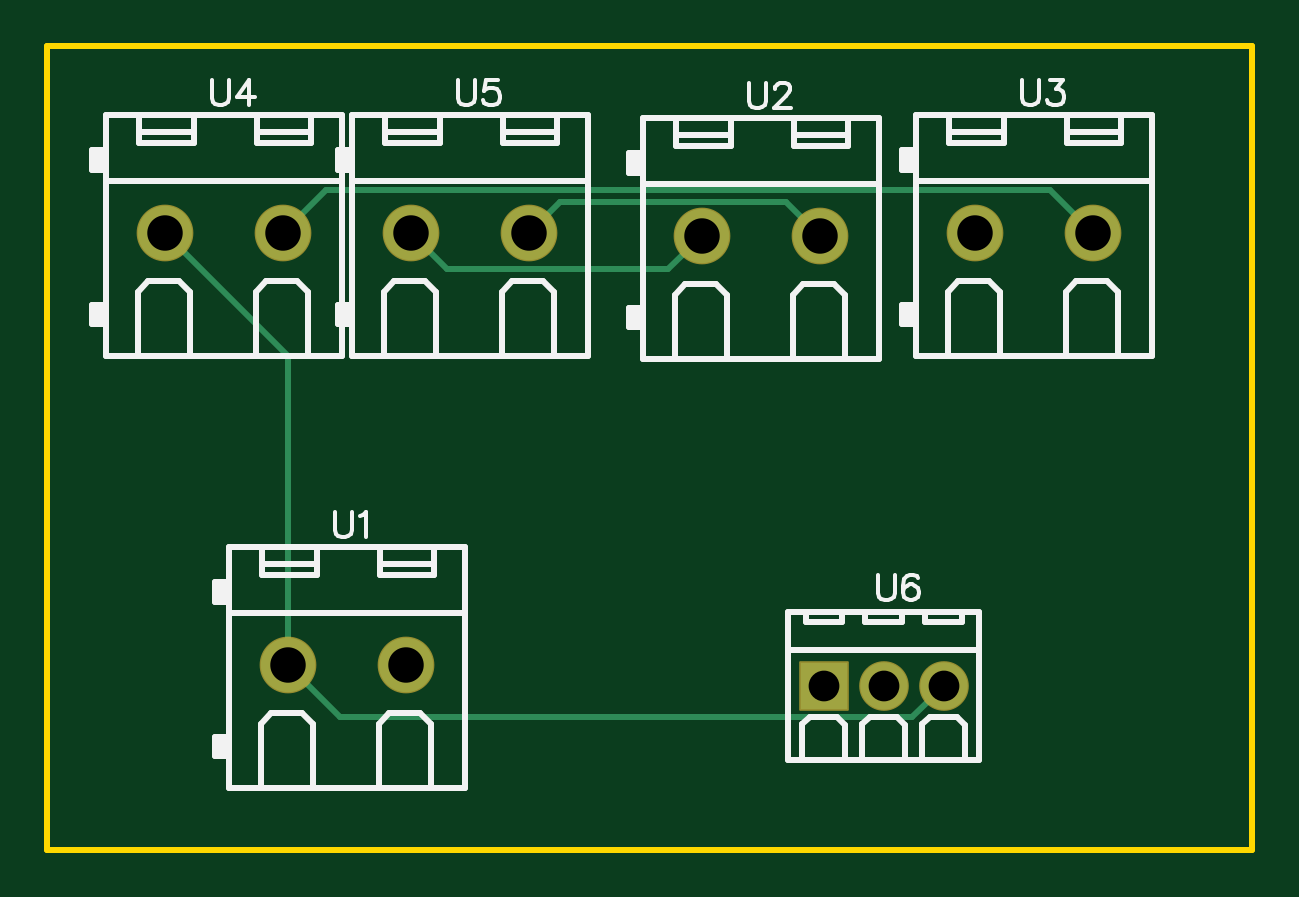
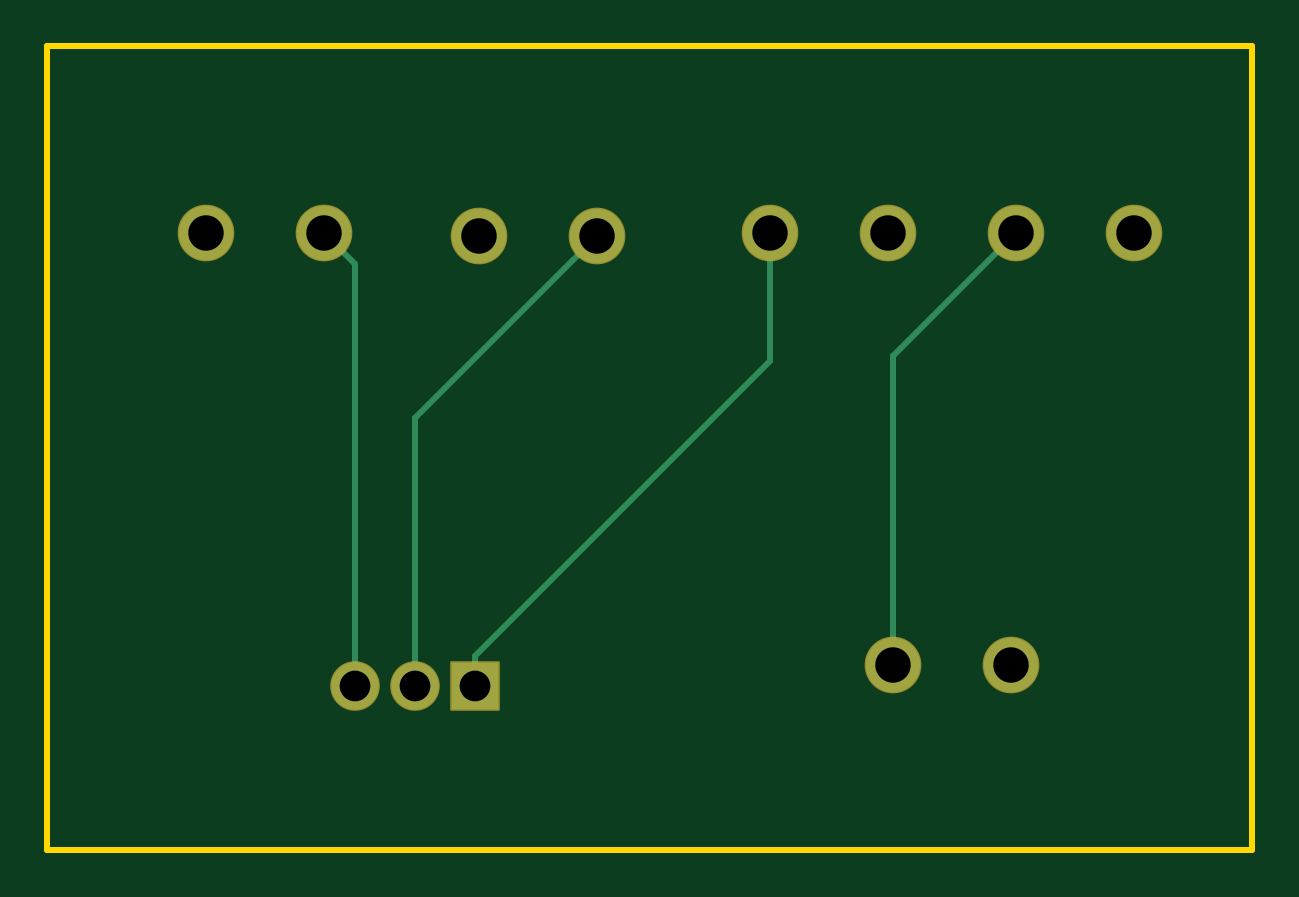
Circuit board: 8 layer files. Board 51.0 x 34.0 mm.
- drill: Drill_PTH_Through.DRL (427 bytes)
- drill: Drill_PTH_Through_Via.DRL (172 bytes)
- outline: Gerber_BoardOutlineLayer.GKO (433 bytes)
- bottom_copper: Gerber_BottomLayer.GBL (1047 bytes)
- bottom_mask: Gerber_BottomSolderMaskLayer.GBS (863 bytes)
- top_copper: Gerber_TopLayer.GTL (1149 bytes)
- top_silk: Gerber_TopSilkscreenLayer.GTO (9943 bytes)
- top_mask: Gerber_TopSolderMaskLayer.GTS (860 bytes)

=== drill: Drill_PTH_Through.DRL ===
M48
METRIC,LZ,000.000
;FILE_FORMAT=3:3
;TYPE=PLATED
;Layer: PTH_Through
;EasyEDA v6.5.46, 2024-09-12 22:27:14
;10
;Gerber Generator version 0.2
;Holesize 1 = 1.301 mm
T01C1.301
;Holesize 2 = 1.501 mm
T02C1.501
%
G05
G90
T01
X039878Y074930
X042418Y074930
X044958Y074930
T02
X017185Y075819
X022185Y075819
X034711Y093980
X039711Y093980
X046268Y094107
X051268Y094107
X011978Y094107
X016978Y094107
X022392Y094107
X027392Y094107
M30

=== drill: Drill_PTH_Through_Via.DRL ===
M48
METRIC,LZ,000.000
;FILE_FORMAT=3:3
;TYPE=PLATED
;Layer: PTH_Through_Via
;EasyEDA v6.5.46, 2024-09-12 22:27:14
;10
;Gerber Generator version 0.2
T01C0.001
%
G05
G90
M30

=== outline: Gerber_BoardOutlineLayer.GKO ===
G04 Layer: BoardOutlineLayer*
G04 EasyEDA v6.5.46, 2024-09-12 22:27:14*
G04 Gerber Generator version 0.2*
G04 Scale: 100 percent, Rotated: No, Reflected: No *
G04 Dimensions in millimeters *
G04 leading zeros omitted , absolute positions ,4 integer and 5 decimal *
%FSLAX45Y45*%
%MOMM*%

%ADD10C,0.2540*%
D10*
X699998Y10199979D02*
G01*
X5799988Y10199979D01*
X5799988Y6799986D01*
X699998Y6799986D01*
X699998Y10199979D01*

%LPD*%
M02*

=== bottom_copper: Gerber_BottomLayer.GBL ===
G04 Layer: BottomLayer*
G04 EasyEDA v6.5.46, 2024-09-12 22:27:14*
G04 Gerber Generator version 0.2*
G04 Scale: 100 percent, Rotated: No, Reflected: No *
G04 Dimensions in millimeters *
G04 leading zeros omitted , absolute positions ,4 integer and 5 decimal *
%FSLAX45Y45*%
%MOMM*%

%ADD10C,0.2540*%
%ADD11C,2.3000*%
%ADD12R,2.0000X2.0000*%
%ADD13C,2.0000*%

%LPD*%
D10*
X3987802Y7620965D02*
G01*
X2739189Y8869578D01*
X2739189Y9410700D01*
X3987802Y7493000D02*
G01*
X3987802Y7620965D01*
X4241802Y7493000D02*
G01*
X4241802Y8627287D01*
X3471090Y9398000D01*
X1697789Y9410700D02*
G01*
X2218489Y8890000D01*
X2218489Y7581900D01*
X4495802Y7493000D02*
G01*
X4495802Y9279712D01*
X4626790Y9410700D01*
D11*
G01*
X1718500Y7581900D03*
G01*
X2218499Y7581900D03*
G01*
X3471100Y9398000D03*
G01*
X3971099Y9398000D03*
G01*
X4626800Y9410700D03*
G01*
X5126799Y9410700D03*
G01*
X1197800Y9410700D03*
G01*
X1697799Y9410700D03*
G01*
X2239200Y9410700D03*
G01*
X2739199Y9410700D03*
D12*
G01*
X3987800Y7493000D03*
D13*
G01*
X4241800Y7493000D03*
G01*
X4495800Y7493000D03*
M02*

=== bottom_mask: Gerber_BottomSolderMaskLayer.GBS ===
G04 Layer: BottomSolderMaskLayer*
G04 EasyEDA v6.5.46, 2024-09-12 22:27:14*
G04 Gerber Generator version 0.2*
G04 Scale: 100 percent, Rotated: No, Reflected: No *
G04 Dimensions in millimeters *
G04 leading zeros omitted , absolute positions ,4 integer and 5 decimal *
%FSLAX45Y45*%
%MOMM*%

%AMMACRO1*4,1,8,-1.0211,-1.0508,-1.0508,-1.0208,-1.0508,1.0211,-1.0211,1.0508,1.0208,1.0508,1.0508,1.0211,1.0508,-1.0208,1.0208,-1.0508,-1.0211,-1.0508,0*%
%ADD10C,2.4016*%
%ADD11MACRO1*%
%ADD12C,2.1016*%

%LPD*%
D10*
G01*
X1718500Y7581900D03*
G01*
X2218499Y7581900D03*
G01*
X3471100Y9398000D03*
G01*
X3971099Y9398000D03*
G01*
X4626800Y9410700D03*
G01*
X5126799Y9410700D03*
G01*
X1197800Y9410700D03*
G01*
X1697799Y9410700D03*
G01*
X2239200Y9410700D03*
G01*
X2739199Y9410700D03*
D11*
G01*
X3987800Y7493000D03*
D12*
G01*
X4241800Y7493000D03*
G01*
X4495800Y7493000D03*
M02*

=== top_copper: Gerber_TopLayer.GTL ===
G04 Layer: TopLayer*
G04 EasyEDA v6.5.46, 2024-09-12 22:27:14*
G04 Gerber Generator version 0.2*
G04 Scale: 100 percent, Rotated: No, Reflected: No *
G04 Dimensions in millimeters *
G04 leading zeros omitted , absolute positions ,4 integer and 5 decimal *
%FSLAX45Y45*%
%MOMM*%

%ADD10C,0.2540*%
%ADD11C,2.3000*%
%ADD12R,2.0000X2.0000*%
%ADD13C,2.0000*%

%LPD*%
D10*
X2739189Y9410700D02*
G01*
X2870558Y9542068D01*
X3827020Y9542068D01*
X3971089Y9398000D01*
X2239190Y9410700D02*
G01*
X2393368Y9256521D01*
X3329612Y9256521D01*
X3471090Y9398000D01*
X5126789Y9410700D02*
G01*
X4944493Y9592995D01*
X1880085Y9592995D01*
X1697789Y9410700D01*
X4495802Y7493000D02*
G01*
X4362528Y7359726D01*
X1940664Y7359726D01*
X1718490Y7581900D01*
X1197790Y9410700D02*
G01*
X1718490Y8890000D01*
X1718490Y7581900D01*
D11*
G01*
X1718500Y7581900D03*
G01*
X2218499Y7581900D03*
G01*
X3471100Y9398000D03*
G01*
X3971099Y9398000D03*
G01*
X4626800Y9410700D03*
G01*
X5126799Y9410700D03*
G01*
X1197800Y9410700D03*
G01*
X1697799Y9410700D03*
G01*
X2239200Y9410700D03*
G01*
X2739199Y9410700D03*
D12*
G01*
X3987800Y7493000D03*
D13*
G01*
X4241800Y7493000D03*
G01*
X4495800Y7493000D03*
M02*

=== top_silk: Gerber_TopSilkscreenLayer.GTO (9943 bytes, source omitted) ===
=== top_mask: Gerber_TopSolderMaskLayer.GTS ===
G04 Layer: TopSolderMaskLayer*
G04 EasyEDA v6.5.46, 2024-09-12 22:27:14*
G04 Gerber Generator version 0.2*
G04 Scale: 100 percent, Rotated: No, Reflected: No *
G04 Dimensions in millimeters *
G04 leading zeros omitted , absolute positions ,4 integer and 5 decimal *
%FSLAX45Y45*%
%MOMM*%

%AMMACRO1*4,1,8,-1.0211,-1.0508,-1.0508,-1.0208,-1.0508,1.0211,-1.0211,1.0508,1.0208,1.0508,1.0508,1.0211,1.0508,-1.0208,1.0208,-1.0508,-1.0211,-1.0508,0*%
%ADD10C,2.4016*%
%ADD11MACRO1*%
%ADD12C,2.1016*%

%LPD*%
D10*
G01*
X1718500Y7581900D03*
G01*
X2218499Y7581900D03*
G01*
X3471100Y9398000D03*
G01*
X3971099Y9398000D03*
G01*
X4626800Y9410700D03*
G01*
X5126799Y9410700D03*
G01*
X1197800Y9410700D03*
G01*
X1697799Y9410700D03*
G01*
X2239200Y9410700D03*
G01*
X2739199Y9410700D03*
D11*
G01*
X3987800Y7493000D03*
D12*
G01*
X4241800Y7493000D03*
G01*
X4495800Y7493000D03*
M02*

